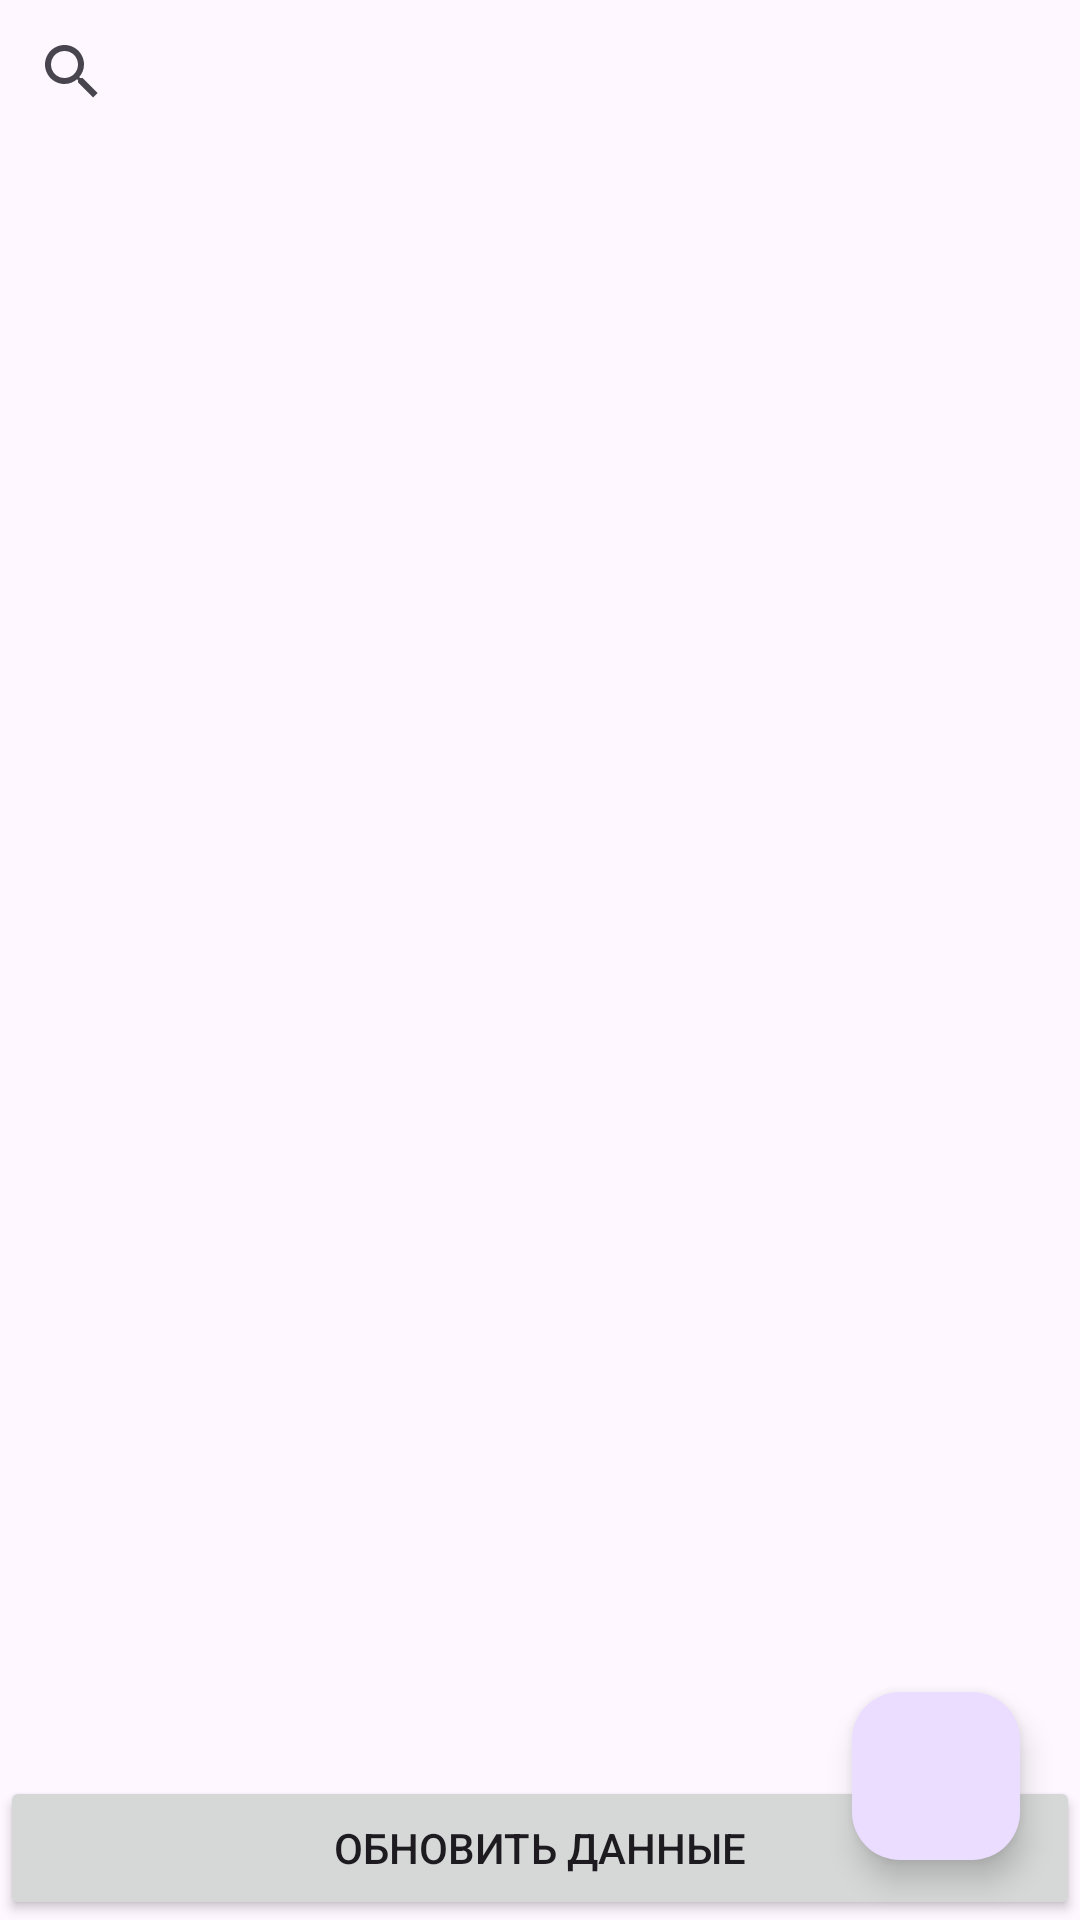

This screen was rendered from an Android layout file. Write that file and the resources it references.
<!-- AndroidManifest.xml: application theme Theme.ShopMarket -->
<!-- res/layout/activity_main.xml -->
<?xml version="1.0" encoding="utf-8"?>
<androidx.constraintlayout.widget.ConstraintLayout xmlns:android="http://schemas.android.com/apk/res/android"
    xmlns:app="http://schemas.android.com/apk/res-auto"
    xmlns:tools="http://schemas.android.com/tools"
    android:layout_width="match_parent"
    android:layout_height="match_parent"
    tools:context=".MainActivity">


    <SearchView
        android:id="@+id/search"
        android:layout_width="match_parent"
        android:layout_height="wrap_content"
        app:layout_constraintTop_toTopOf="parent"/>
    <androidx.recyclerview.widget.RecyclerView
        android:id="@+id/recyclerViewShopItem"
        android:layout_width="match_parent"
        app:layout_constraintTop_toBottomOf="@id/search"
        app:layout_constraintBottom_toTopOf="@id/buttonRefresh"
        android:layout_height="0dp" />

    <com.google.android.material.floatingactionbutton.FloatingActionButton
        android:id="@+id/buttonAddProduct"
        android:layout_width="wrap_content"
        android:layout_height="wrap_content"
        android:layout_margin="20dp"
        android:src="@drawable/baseline_note_add_24"
        app:layout_constraintBottom_toBottomOf="parent"
        app:layout_constraintEnd_toEndOf="parent" />

    <Button
        android:id="@+id/buttonRefresh"
        android:layout_width="match_parent"
        android:layout_height="wrap_content"
        android:text="Обновить данные"
        app:layout_constraintBottom_toBottomOf="parent" />


</androidx.constraintlayout.widget.ConstraintLayout>
<!-- resources referenced by this layout -->
<resources>
  <style name="Theme.ShopMarket" parent="Base.Theme.ShopMarket" />
  <style name="Base.Theme.ShopMarket" parent="Theme.Material3.DayNight.NoActionBar">
          
          
      </style>
</resources>
